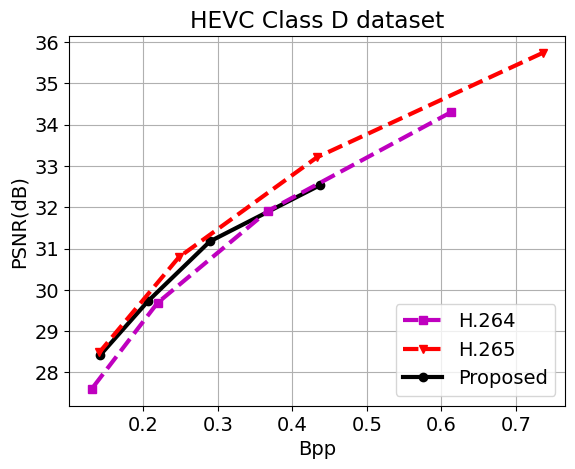

Write the Python code that produced this figure.
import matplotlib.pyplot as plt
import numpy as np
import matplotlib

font = {'family': 'Arial', 'weight': 'normal', 'size': 14}
matplotlib.rc('font', **font)
LineWidth = 3


bpp = [0.141631075, 0.206291275, 0.2892303, 0.4370301311]
psnr = [28.41229473, 29.72853673, 31.1727661, 32.53451213]
ours, = plt.plot(bpp, psnr, "k-o", linewidth=LineWidth, label='Proposed')

# H.264 Very fast.
bpp = [0.6135016547, 0.3672749837, 0.2190138075, 0.1305982802]
psnr = [34.30692118, 31.91254879, 29.68591275, 27.60142272]
h264, = plt.plot(bpp, psnr, "m--s", linewidth=LineWidth, label='H.264')

# H.265 Very fast.
bpp = [0.7361206055, 0.4330858019, 0.2476169162, 0.1408860948]
psnr = [35.73861849, 33.21075298, 30.79006456, 28.48721492]
h265, = plt.plot(bpp, psnr, "r--v", linewidth=LineWidth, label='H.265')

plt.legend(handles=[h264, h265, ours], loc=4)
plt.grid()
plt.xlabel('Bpp')
plt.ylabel('PSNR(dB)')
plt.title('HEVC Class D dataset')
plt.savefig('ClassD_PSNR.eps', format='eps', dpi=300, bbox_inches='tight')
